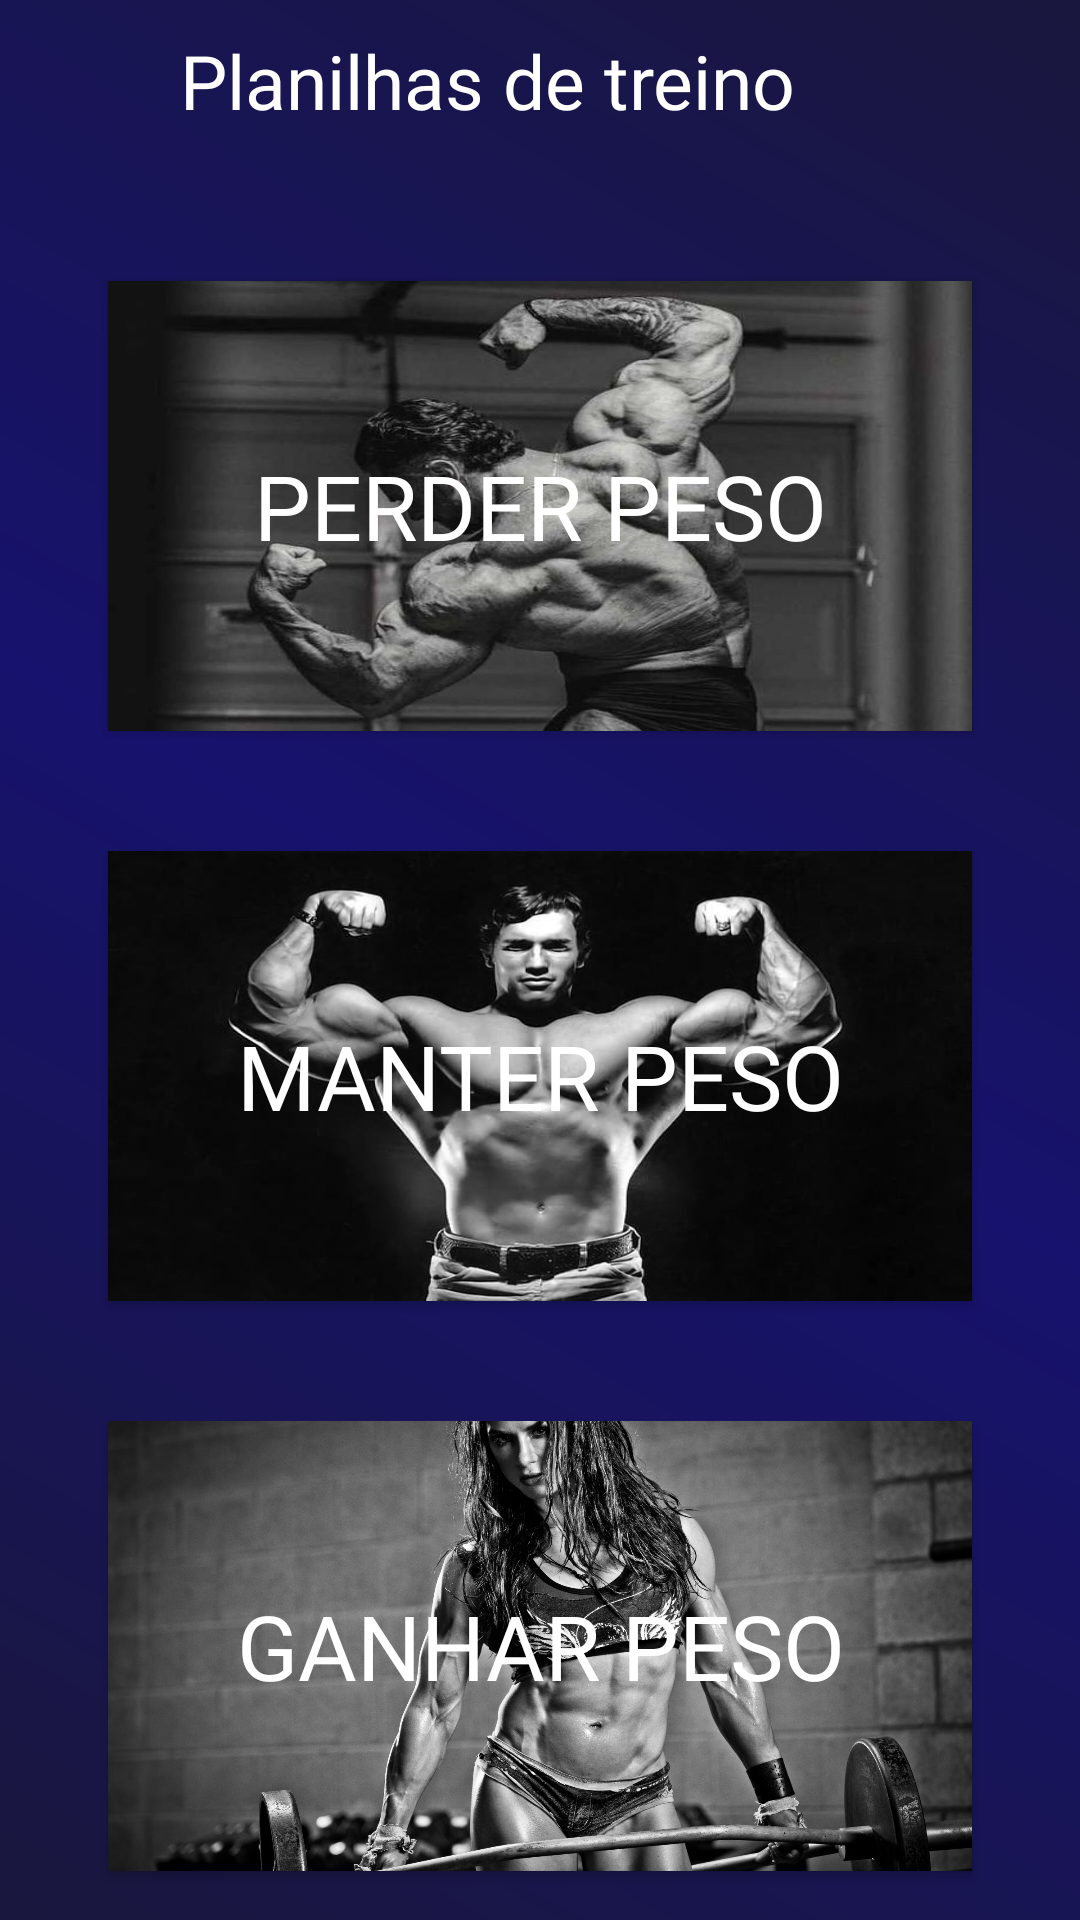

Here is an Android app screen rendered from its layout file. Give the layout XML and the strings, colors and styles it references.
<!-- AndroidManifest.xml: application theme Theme.Prototipo2 -->
<!-- res/layout/activity_treinos.xml -->
<?xml version="1.0" encoding="utf-8"?>
<androidx.constraintlayout.widget.ConstraintLayout xmlns:android="http://schemas.android.com/apk/res/android"
    xmlns:app="http://schemas.android.com/apk/res-auto"
    xmlns:tools="http://schemas.android.com/tools"
    android:id="@+id/main"
    android:layout_width="match_parent"
    android:layout_height="match_parent"
    android:background="@drawable/background"
    tools:context=".treinos">

    <ImageView
        android:id="@+id/btnvoltar"
        android:src="@drawable/baseline_arrow_back_ios_24"
        android:layout_height="30dp"
        android:layout_width="30dp"
        android:layout_marginTop="15dp"
        android:layout_marginLeft="15dp"
        app:layout_constraintStart_toStartOf="parent"
        app:layout_constraintTop_toTopOf="parent" />

    <TextView
        android:id="@+id/planilha"
        android:layout_width="wrap_content"
        android:layout_height="wrap_content"
        android:text="Planilhas de treino"
        android:textColor="@color/white"
        android:fontFamily="@font/poppins_bold"
        android:textSize="25dp"
        app:layout_constraintStart_toStartOf="parent"
        app:layout_constraintTop_toTopOf="parent"
        android:layout_marginLeft="60dp"
        android:layout_marginTop="10dp" />

    <androidx.appcompat.widget.AppCompatButton
        android:id="@+id/btnPerderPeso"
        android:layout_width="0dp"
        android:layout_height="150dp"
        android:text="@string/perder_peso1231231"
        android:textSize="30sp"
        android:background="@drawable/perder"
        android:textColor="@color/white"
        android:fontFamily="@font/poppins_bold"
        android:padding="20dp"
        app:layout_constraintTop_toBottomOf="@id/planilha"
        app:layout_constraintStart_toStartOf="parent"
        app:layout_constraintEnd_toEndOf="parent"
        android:layout_marginTop="50dp"
        app:layout_constraintWidth_percent="0.8" />

    <androidx.appcompat.widget.AppCompatButton
        android:id="@+id/btnManterPeso"
        android:layout_width="0dp"
        android:layout_height="150dp"
        android:text="Manter Peso"
        android:textSize="30dp"
        android:background="@drawable/manter"
        android:textColor="@color/white"
        android:fontFamily="@font/poppins_bold"
        android:padding="20dp"
        app:layout_constraintTop_toBottomOf="@id/btnPerderPeso"
        app:layout_constraintStart_toStartOf="parent"
        app:layout_constraintEnd_toEndOf="parent"
        android:layout_marginTop="40dp"
        app:layout_constraintWidth_percent="0.8" />

    <androidx.appcompat.widget.AppCompatButton
        android:id="@+id/btnGanharPeso"
        android:layout_width="0dp"
        android:layout_height="150dp"
        android:text="Ganhar Peso"
        android:textSize="30dp"
        android:background="@drawable/ganhar"
        android:textColor="@color/white"
        android:fontFamily="@font/poppins_bold"
        android:padding="20dp"
        app:layout_constraintTop_toBottomOf="@id/btnManterPeso"
        app:layout_constraintStart_toStartOf="parent"
        app:layout_constraintEnd_toEndOf="parent"
        android:layout_marginTop="40dp"
        app:layout_constraintWidth_percent="0.8"
        />

</androidx.constraintlayout.widget.ConstraintLayout>
<!-- resources referenced by this layout -->
<resources>
  <color name="white">#FFFFFFFF</color>
  
      //cores background
  <!-- drawable background (drawable) -->
  <?xml version="1.0" encoding="utf-8"?>
  <shape xmlns:android="http://schemas.android.com/apk/res/android">
      <gradient
          android:startColor="@color/cor_fundo1"
          android:centerColor="@color/cor_fundo2"
          android:endColor="@color/cor_fundo1"
          android:angle="45"/>
  </shape>
  <!-- drawable ganhar: jpg bitmap (drawable, 596547 bytes) -->
  <!-- drawable manter: jpg bitmap (drawable, 25716 bytes) -->
  <!-- drawable perder: jpg bitmap (drawable, 79224 bytes) -->
  <string name="perder_peso1231231">Perder peso</string>
  <style name="Theme.Prototipo2" parent="Base.Theme.Prototipo2" />
  <color name="cor_fundo1">#19173D</color>
  <color name="cor_fundo2">#17126D</color>
  
      //cores container:
  <style name="Base.Theme.Prototipo2" parent="Theme.Material3.DayNight.NoActionBar">
          
          
      </style>
</resources>
